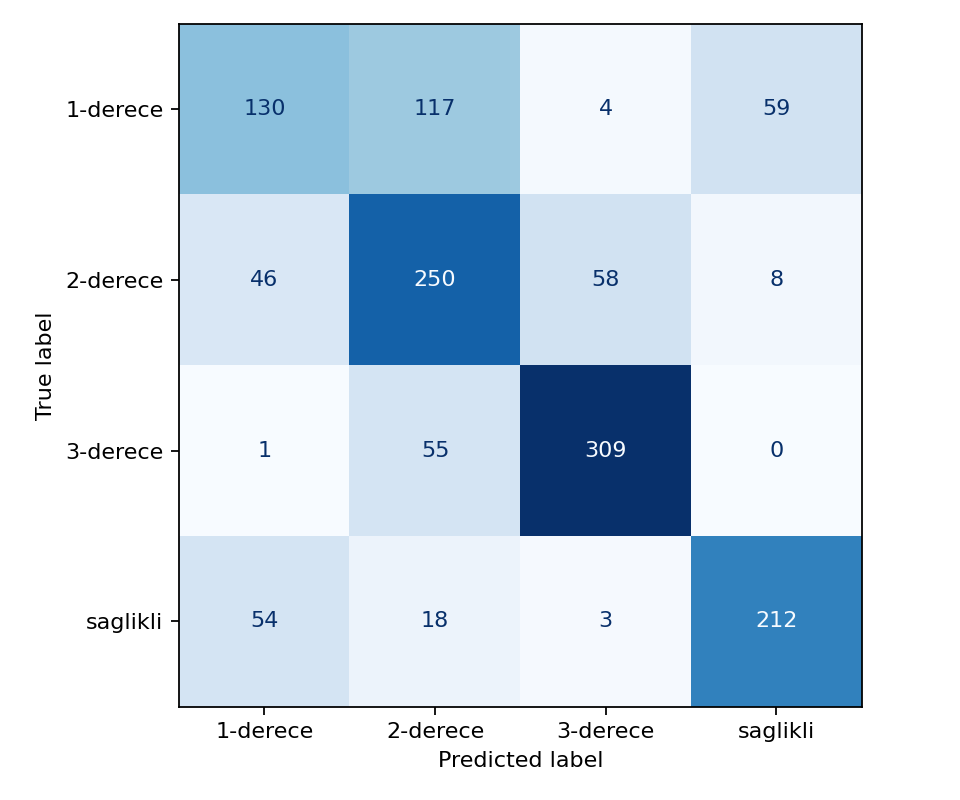

The data file committed next to this chart (first rows):
130, 117, 4, 59
46, 250, 58, 8
1, 55, 309, 0
54, 18, 3, 212
